Run: headless pygame with SDL's dummy video driver; simulated clock (each Clock.tick advances the game by its frame time, no real sleeping); random seed 0; keys injected as events and as key.get_pressed() state; no mouse input.
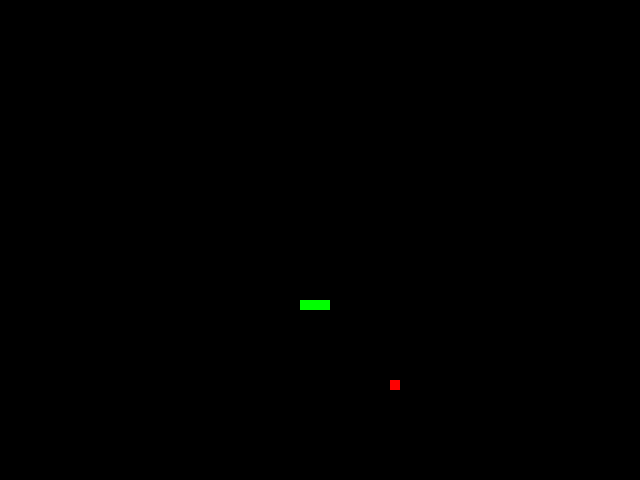
Frame 1 of 4 · flips 1–60 · no input
Frame 2 of 4 · flips 61–180 · tapped SPACE, RETURN · held RIGHT (→), D · screen unchanged from frame 1, image omitted
Frame 3 of 4 · flips 181–300 · held DOWN (↓), S · screen unchanged from frame 2, image omitted
Frame 4 of 4 · flips 301–420 · held LEFT (←), A, UP (↑), W · screen unchanged from frame 3, image omitted

The pygame program that drew these frames:

import pygame
import random
from pygame.locals import *
from sys import exit

pygame.init()

screen = pygame.display.set_mode((640, 480), 0, 32)
screen.fill((0, 0, 0))
pygame.display.set_caption("Snake em Python com Pygame")

# Definindo a nossa cobra
snake_pos = [(300, 300), (310, 300), (320, 300)]
snake = pygame.Surface((10, 10))
snake.fill((0, 255, 0))


def posicao_aleatoria():
    x = random.randint(0, 630)
    y = random.randint(0, 470)
    return (x//10 * 10, y//10 * 10)


# Definindo a nossa maçã
apple_position = posicao_aleatoria()
apple = pygame.Surface((10, 10))
apple.fill((255, 0, 0))

direcao = 3 # Esquerda

running = True

while running:

    for event in pygame.event.get():
        if event.type == QUIT:
            pygame.quit()
            exit()
    
        if event.type == KEYDOWN:
            if event.key == K_UP:
                direcao = 0
            if event.key == K_DOWN:
                direcao = 1
            if event.key == K_RIGHT:
                direcao = 2
            if event.key == K_LEFT:
                direcao = 3

    screen.blit(apple, apple_position)
    for pos in snake_pos:
        screen.blit(snake, pos)

    pygame.display.update()
